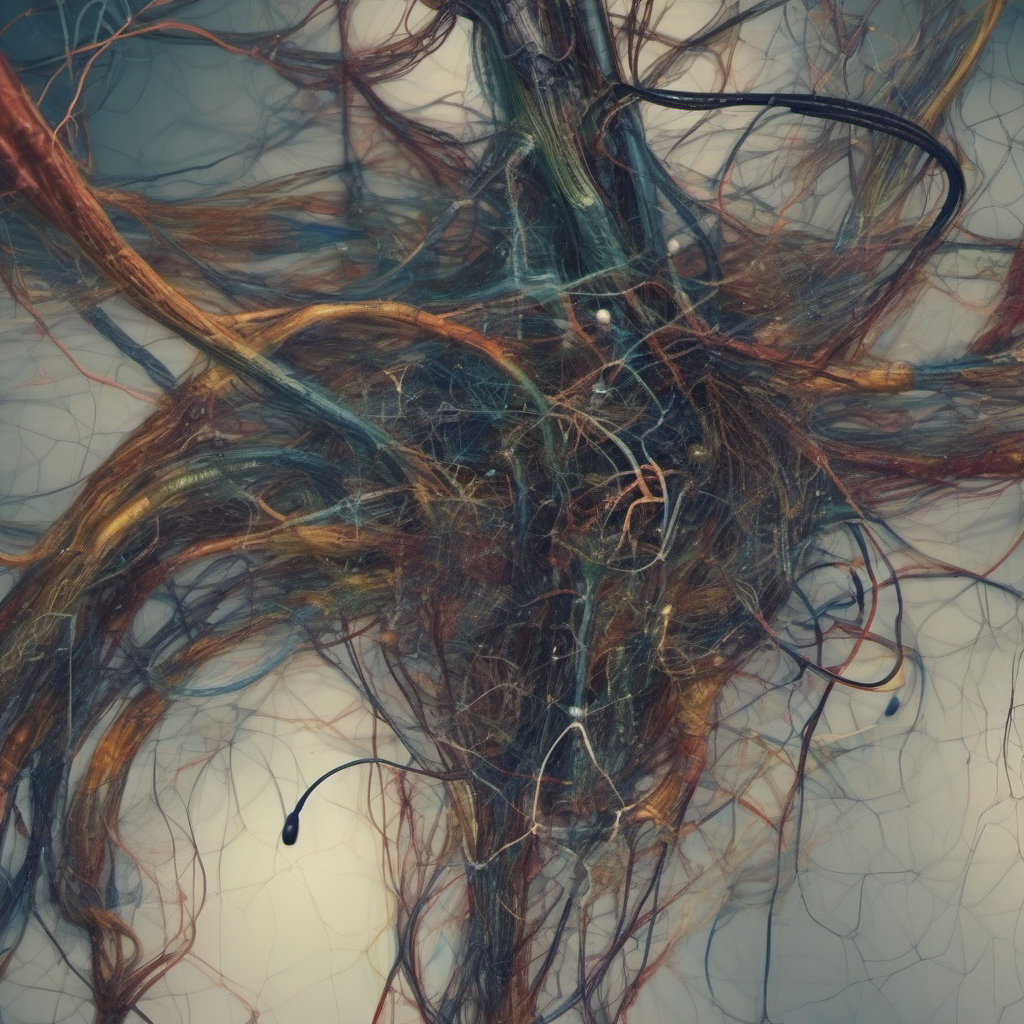
Generation parameters embedded in this image by AUTOMATIC1111 Stable Diffusion web UI or a fork of it (Forge, ...) (PNG 'parameters' text chunk):
neural network, immagine something new
Steps: 29, Sampler: Euler, CFG scale: 7, Seed: 296875616, Size: 1024x1024, Model hash: 31e35c80fc, Model: sd_xl_base_1.0, Version: v1.6.0